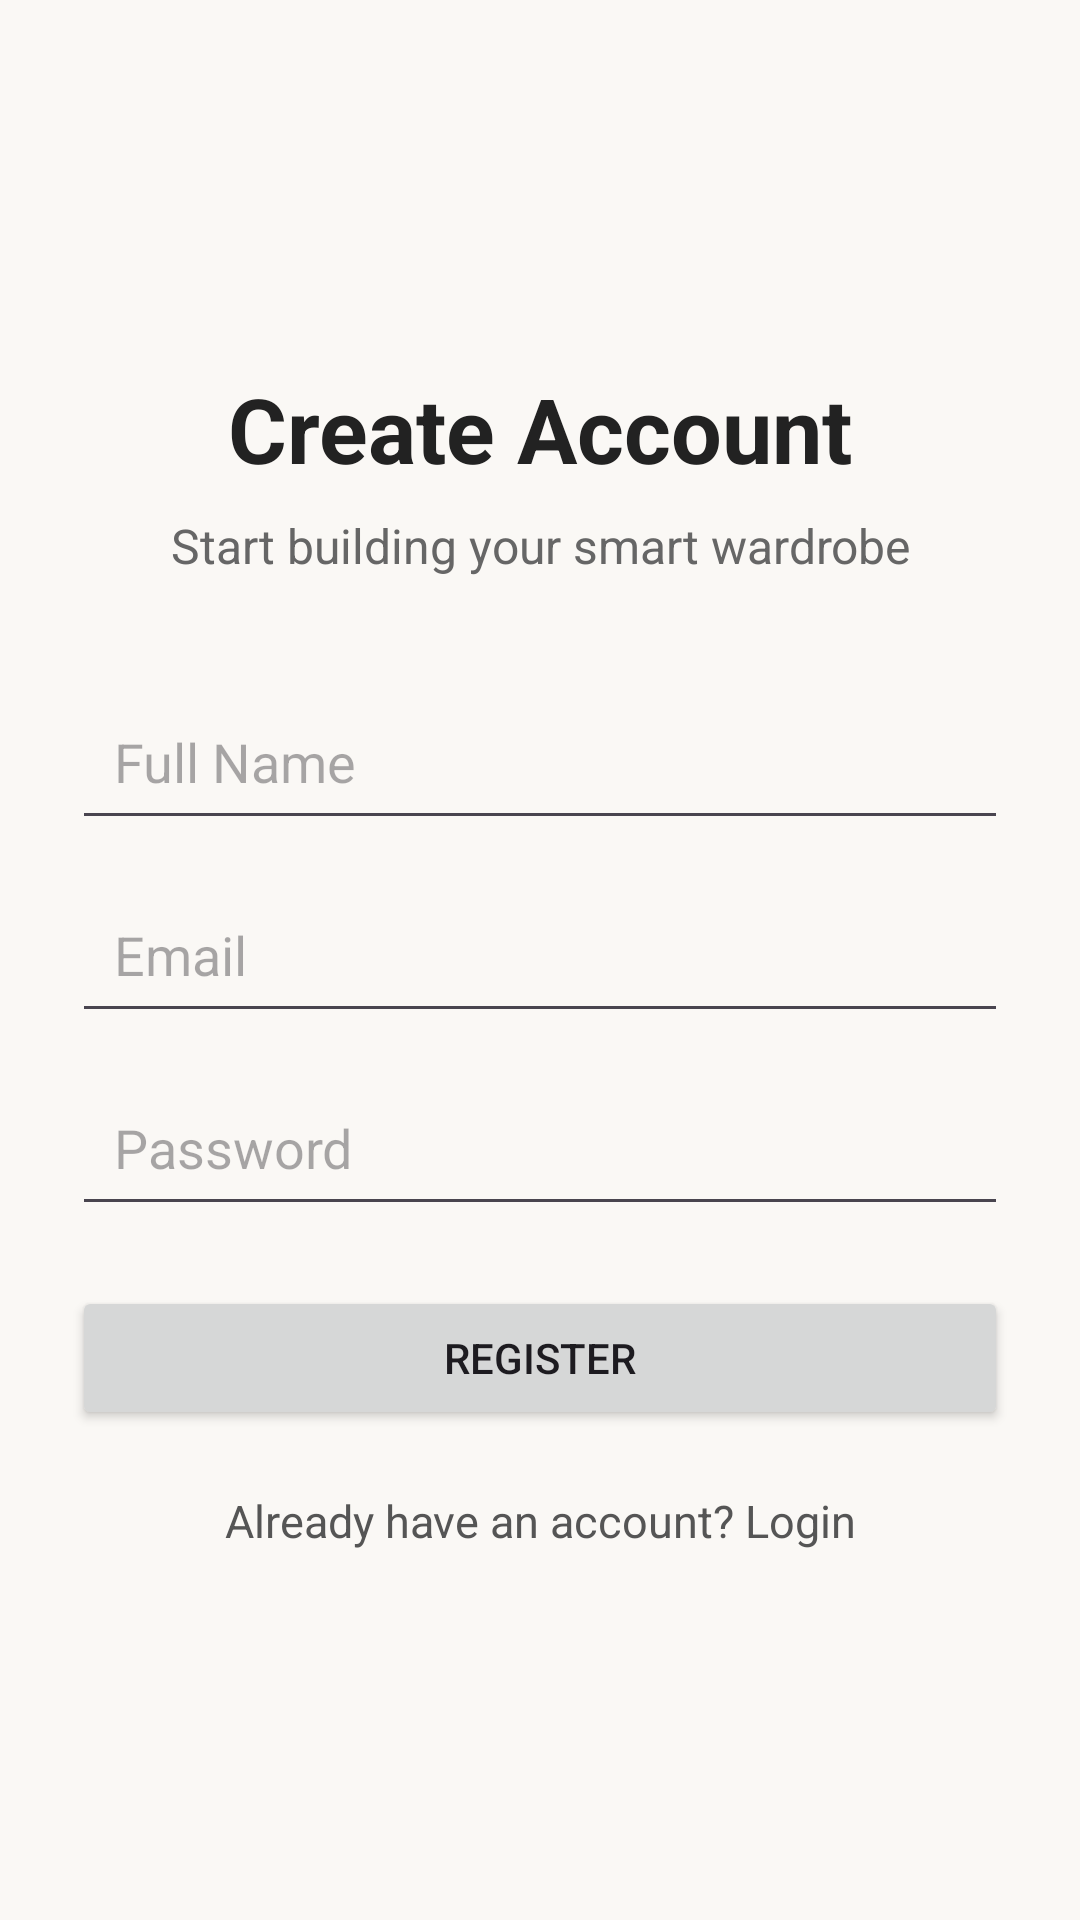

This screen was rendered from an Android layout file. Write that file and the resources it references.
<!-- AndroidManifest.xml: application theme Theme.WardrobeIQ -->
<!-- res/layout/activity_register.xml -->
<?xml version="1.0" encoding="utf-8"?>
<LinearLayout
    xmlns:android="http://schemas.android.com/apk/res/android"
    android:layout_width="match_parent"
    android:layout_height="match_parent"
    android:orientation="vertical"
    android:padding="24dp"
    android:gravity="center_vertical"
    android:background="#FAF8F5">

    <TextView
        android:layout_width="match_parent"
        android:layout_height="wrap_content"
        android:text="Create Account"
        android:textSize="30sp"
        android:textStyle="bold"
        android:gravity="center"
        android:textColor="#222222" />

    <TextView
        android:layout_width="match_parent"
        android:layout_height="wrap_content"
        android:text="Start building your smart wardrobe"
        android:textSize="16sp"
        android:gravity="center"
        android:textColor="#666666"
        android:layout_marginTop="8dp"
        android:layout_marginBottom="35dp" />

    <EditText
        android:id="@+id/editName"
        android:layout_width="match_parent"
        android:layout_height="wrap_content"
        android:hint="Full Name"
        android:padding="14dp" />

    <EditText
        android:id="@+id/editEmail"
        android:layout_width="match_parent"
        android:layout_height="wrap_content"
        android:hint="Email"
        android:inputType="textEmailAddress"
        android:padding="14dp"
        android:layout_marginTop="12dp" />

    <EditText
        android:id="@+id/editPassword"
        android:layout_width="match_parent"
        android:layout_height="wrap_content"
        android:hint="Password"
        android:inputType="textPassword"
        android:padding="14dp"
        android:layout_marginTop="12dp" />

    <Button
        android:id="@+id/btnRegister"
        android:layout_width="match_parent"
        android:layout_height="wrap_content"
        android:text="REGISTER"
        android:layout_marginTop="20dp" />

    <TextView
        android:id="@+id/txtLogin"
        android:layout_width="match_parent"
        android:layout_height="wrap_content"
        android:text="Already have an account? Login"
        android:textSize="15sp"
        android:gravity="center"
        android:textColor="#555555"
        android:layout_marginTop="20dp" />

</LinearLayout>
<!-- resources referenced by this layout -->
<resources>
  <style name="Theme.WardrobeIQ" parent="Base.Theme.WardrobeIQ" />
  <style name="Base.Theme.WardrobeIQ" parent="Theme.Material3.DayNight.NoActionBar">
          
          
      </style>
</resources>
